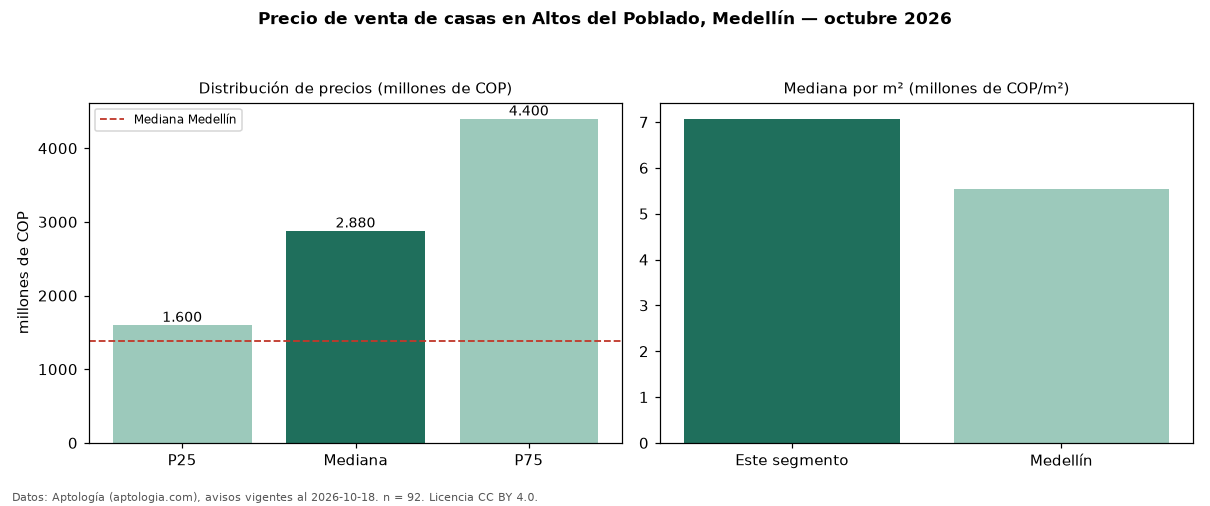

The table this chart was drawn from, first rows:
seccion, metrica, valor, moneda, n
precio, p25, 1600000000, COP, 92
precio, mediana, 2880000000, COP, 92
precio, p75, 4400000000, COP, 92
precio, minimo, 790000000, COP, 92
precio, maximo, 6500000000, COP, 92
m2, mediana_precio_m2, 7071429, COP, 87
m2, area_mediana_m2, 350.0, m2, 87
admin, mediana_admin_mes, 1325600, COP, 53
banos, mediana_banos, 5.0, , 
parqueadero, pct_con_parqueadero, 98.9, %, 89
estrato, estrato_mas_frecuente, 6, , 91
habitaciones, 3+, 2880000000, COP, 92
ciudad, mediana_ciudad_referencia, 1390000000, COP, 
ciudad, mediana_m2_ciudad, 5531915, COP, 
fuente, fecha_datos, 2026-10-18, , 
fuente, atribucion, https://www.aptologia.com/casas-en-venta…, , 
fuente, licencia, CC BY 4.0, , 
